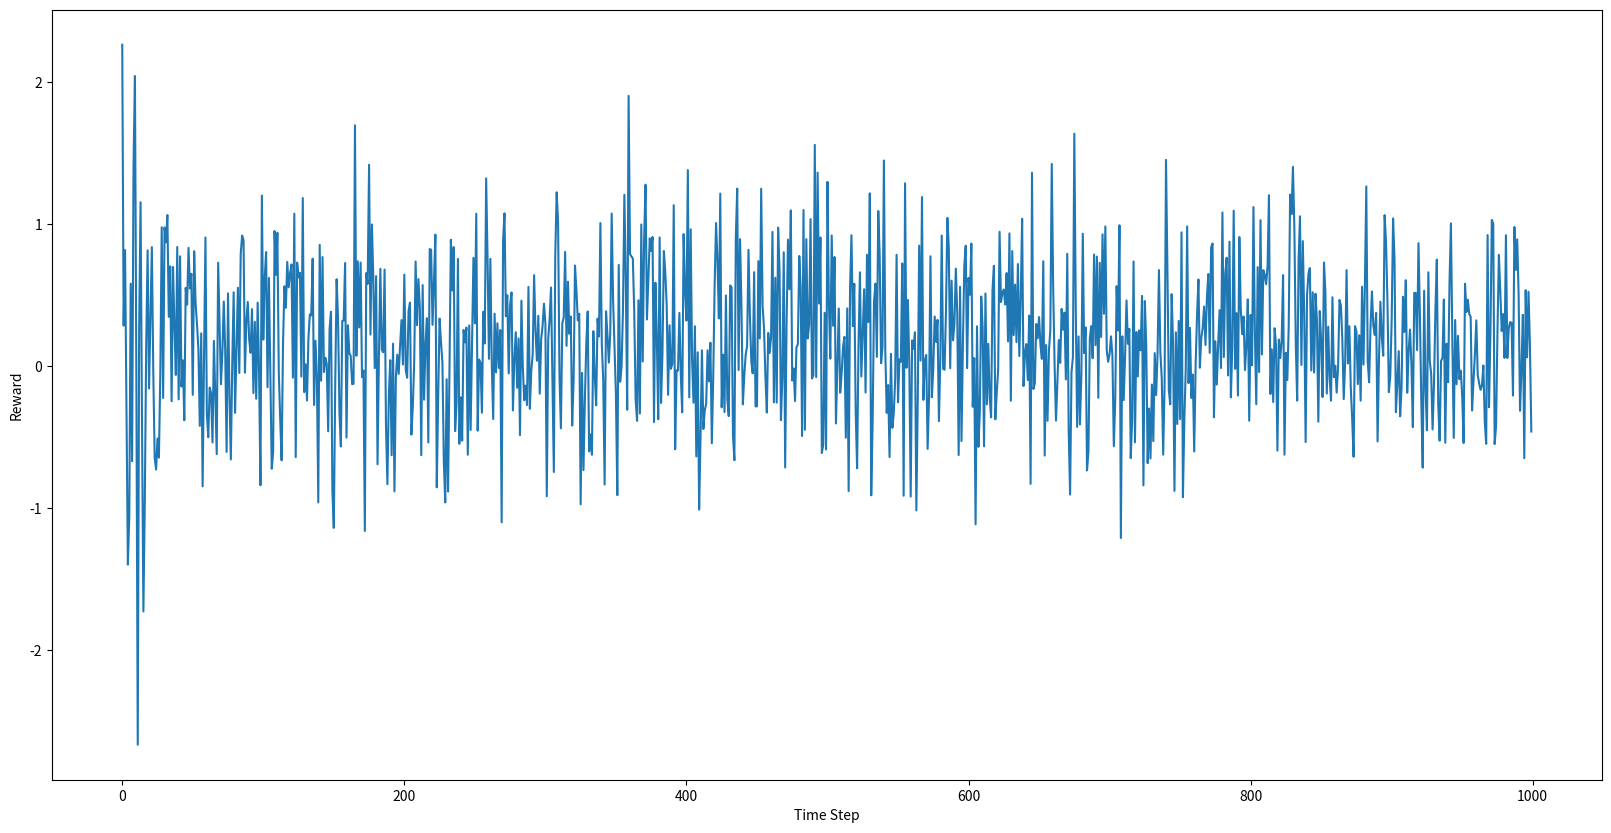
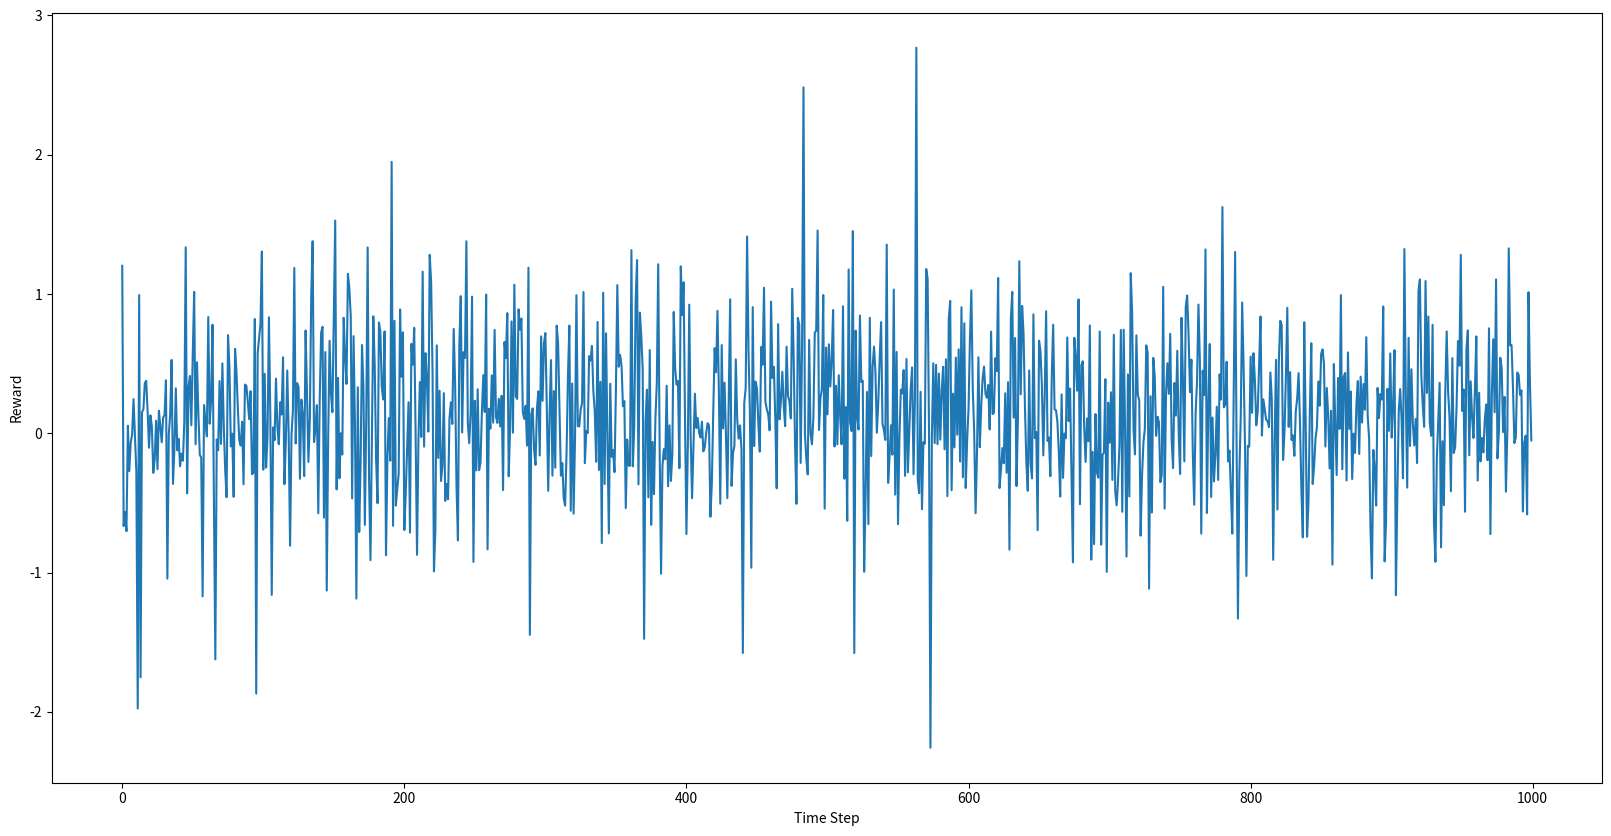
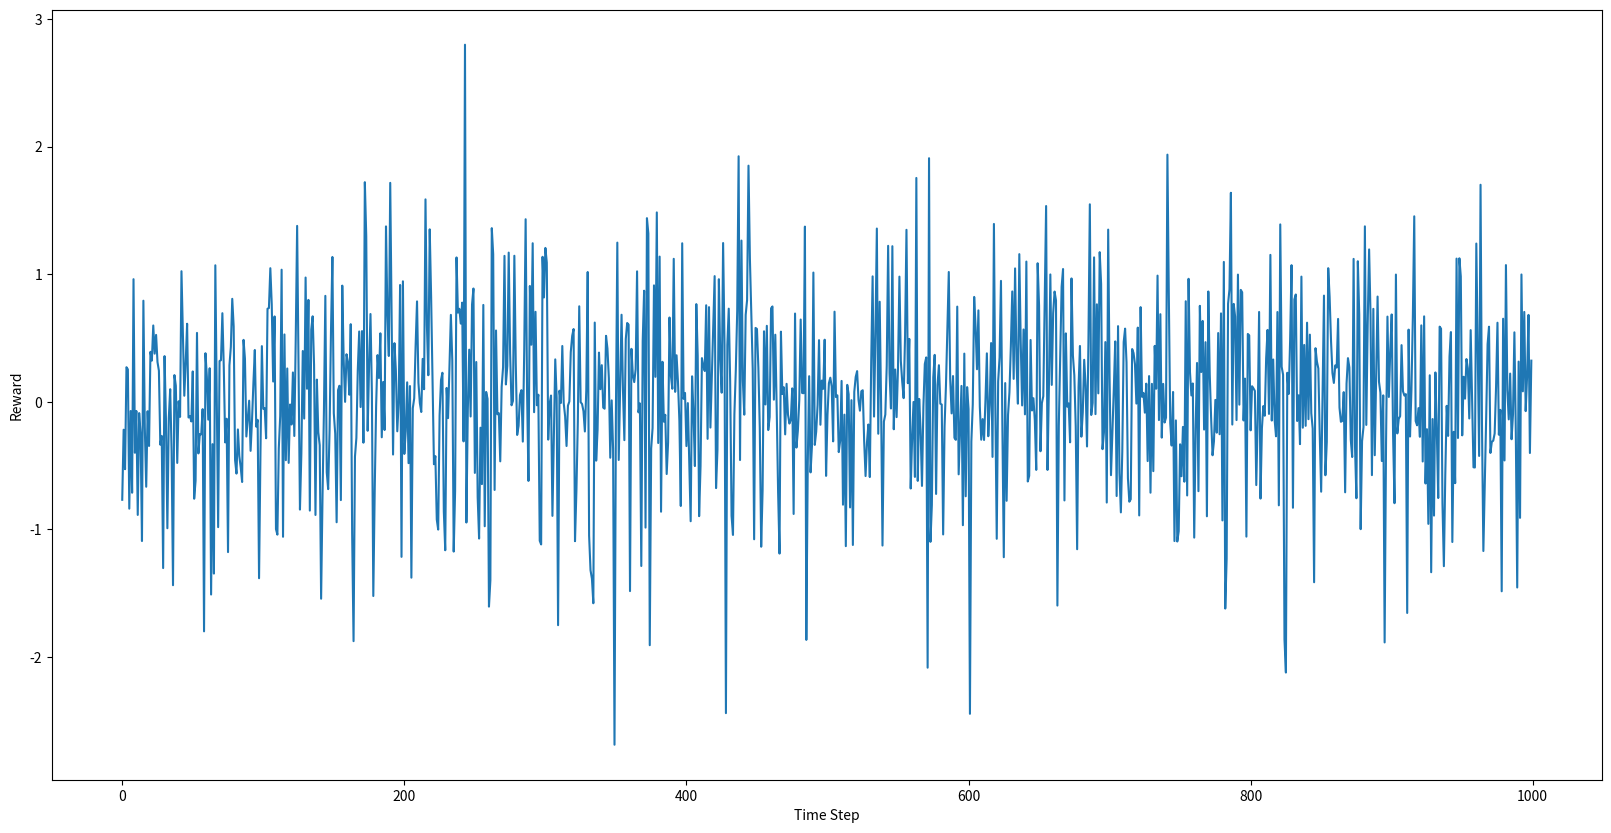
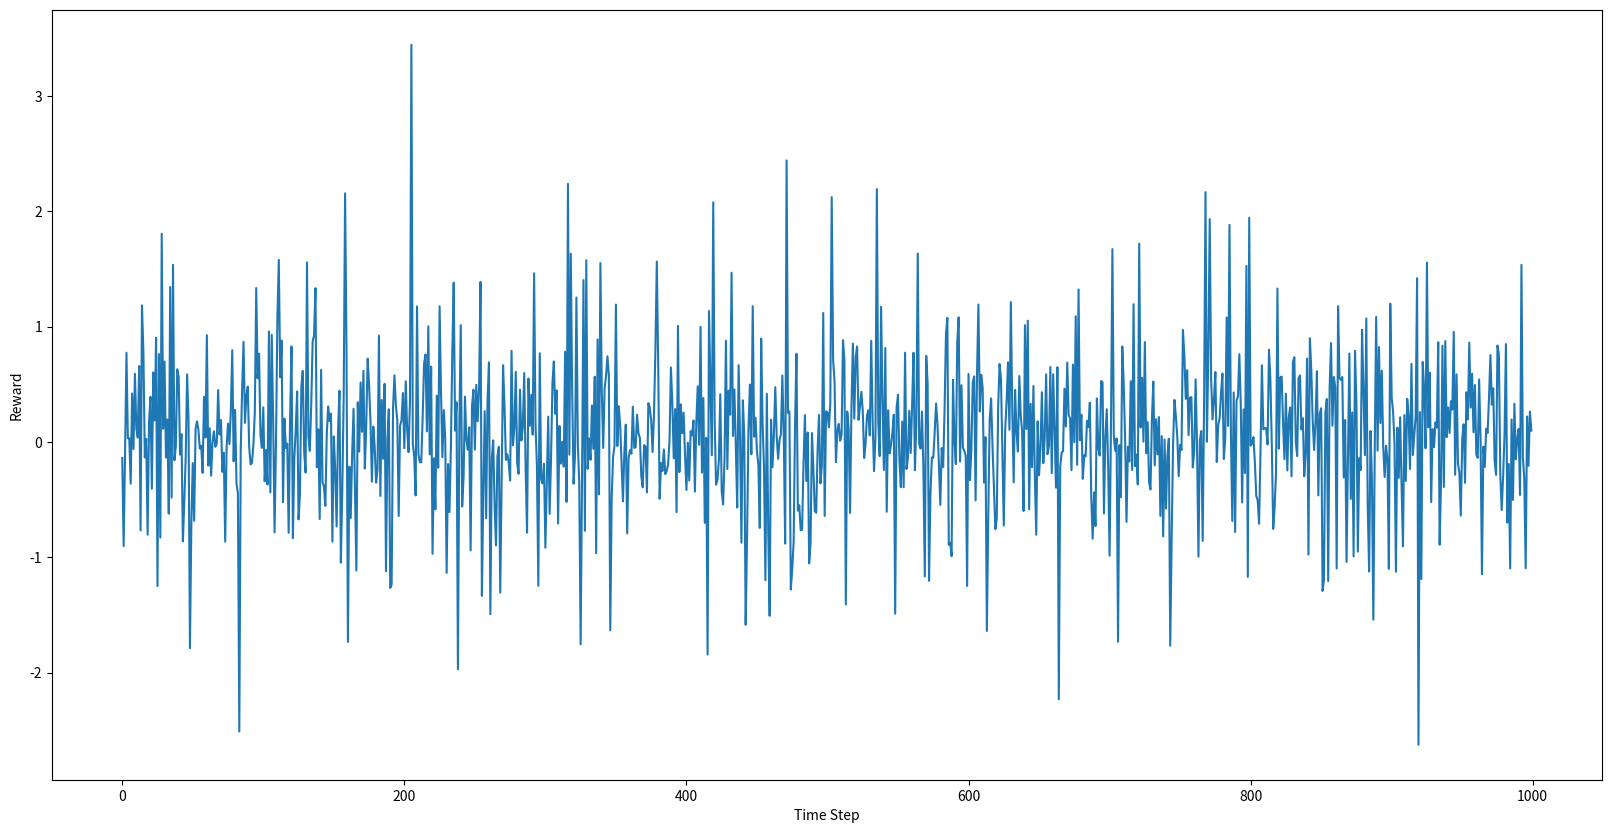
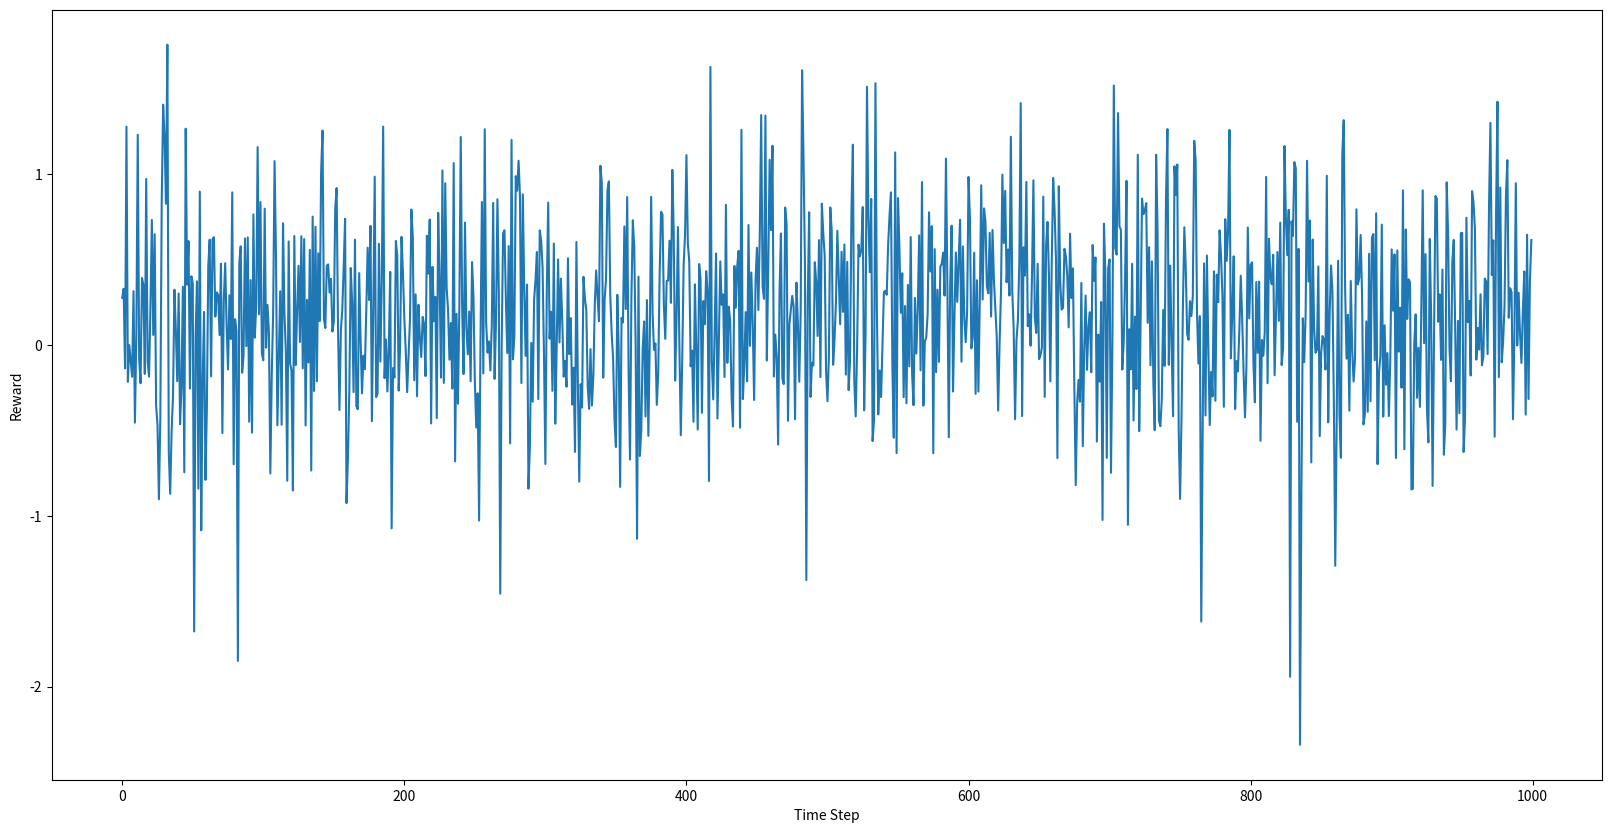

Generate these figures, in order, with matplotlib:
import numpy as np
import random
import matplotlib.pyplot as plt

actions = np.array([1, 2, 3, 4])
reward_means = np.array([0, 0, 0, 0.2])
reward_sigma = np.array([1, 0.7, 0.2, 0.5])

time_steps = 1000
epsilons = np.array([0.0, 0.2, 0.8, 1.0, 1.0])
decay_rates = np.array([0.0, 0.0, 0.0, 0.0, 0.05])

K = len(actions)
N = len(epsilons)

average_rewards = np.zeros(N)

for i in range(N):
    rewards = np.zeros(time_steps)
    estimates = np.zeros(K)
    action_counts = np.zeros(K)

    for step in range(time_steps):
        epsilon = epsilons[i] / (1 + step * decay_rates[i])
        if np.random.rand() < epsilon: action = random.choice(actions) - 1     
        else: action = np.argmax(estimates)

        rewards[step] = np.random.normal(reward_means[action], reward_sigma[action])
        action_counts[action] += 1
        estimates[action] += (rewards[step] - estimates[action]) / (action_counts[action])

    average_rewards[i] = rewards.mean()

    f = plt.figure(label="Epsilon = " + str(epsilon))
    f.set_figwidth(20)
    f.set_figheight(10)
    plt.xlabel("Time Step")
    plt.ylabel("Reward")
    plt.plot(rewards)

for i in range(len(epsilons)):
    print("Average Reward for epsilon = " + str(epsilons[i]) + " and epsilon-decay-rate = " + 
            str(decay_rates[i]) + " is: " + str(average_rewards[i]))

plt.show()